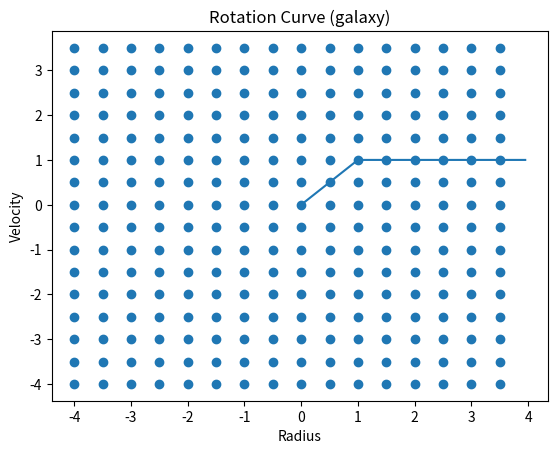

Here is the Python script that generated this plot: (Note: this script raises an exception after producing the figure.)
%matplotlib inline
import matplotlib.pyplot as plt

import numpy as np
import math

def velocity(radius, model='galaxy'):
    """describe the streaming velocity as function of radius in or around an object
    such as a star or a galaxy.  We usually define the velocity to be 1 at a radius of 1.
    """
    if model == 'star':
        # A star has a keplerian rotation curve. The planets around our sun obey this law.
        if radius == 0.0:
            return 0.0
        else:
            return 1.0/np.sqrt(radius)
    elif model == 'galaxy':
        # Most disk galaxies have a flat rotation curve with a linear slope in the center.
        if radius > 1.0:
            # flat rotation curve outside radius 1.0
            return 1.0
        else:
            # solid body inside radius 1.0, linearly rising rotation curve
            return radius
    elif model == 'plummer':
        # A plummer sphere was an early 1900s description of clusters, and is also not
        # a bad description for the inner portions of a galaxy. You can also view it
        # as a hybrid and softened version of the 'star' and 'galaxy' described above.
        # Note: not quite 1 at 1 yet
        # return  radius / (1+radius*radius)**0.75
        return radius / (0.5+0.5*radius*radius)**0.75
    else:
        return 0.0
        

#model = 'star'
model = 'galaxy'
#model = 'plummer'
rad = np.arange(0.0,4.0,0.05)
vel = np.zeros(len(rad))                   #    this also works: vel = rad * 0.0
for i in range(len(rad)):
    vel[i] = velocity(rad[i],model)
print("First, peak and Last value:",vel[0],vel.max(),vel[-1])

plt.plot(rad,vel)
plt.xlabel("Radius")
plt.ylabel("Velocity")
plt.title("Rotation Curve (%s)" % model);

# set the inclination of the disk with the line of sight 
inc = 60                                      #  (0 means face-on, 90 means edge-on)
#                                                 some helper variables
cosi = math.cos(inc*math.pi/180.0)        
sini = math.sin(inc*math.pi/180.0)
#                                    radius of the disk, and steps in radius
r0 = 4.0
dr = 0.1

dr = 0.5
x = np.arange(-r0,r0,dr)
y = np.arange(-r0,r0,dr)
xx,yy = np.meshgrid(x,y)                  # helper variables for interpolations
rr = np.sqrt(xx*xx+(yy/cosi)**2)          # radius in the galactic plane
if r0/dr < 20:
    # only plot if you picked a small grid
    plt.scatter(xx,yy)
else:
    print("not plotting too many gridpoints/dimension",r0/dr)
print("Grid from -%g to %g in steps of %g" % (r0,r0,dr))

def velocity2d(rad2d, model):
    """ convenient helper function to take a 2d array of radii
        and return the same-shaped velocities
    """
    (ny,nx) = rad2d.shape
    vel2d = rad2d.copy()         # could also do np.zeros(nx*ny).reshape(ny,nx)
    for y in range(ny):
        for x in range(nx):
            vel2d[y,x] = velocity(rad2d[y,x],model)
    return vel2d

vv = velocity2d(rr,model)
vvmasked = np.ma.masked_where(rr>r0,vv)
#vvmasked = vv
vobs = vvmasked * xx / rr * sini
print("V_max:",vobs.max())


vmax = 1
vmax = vobs.max()
if vmax > 0:
    plt.imshow(vobs,origin=['Lower'],vmin=-vmax, vmax=vmax)
    #plt.matshow(vobs,origin=['Lower'],vmin=-vmax, vmax=vmax)
else:
    plt.imshow(vobs,origin=['Lower'])
plt.xlabel("Xobs")
plt.ylabel("Yobs")
plt.title("Vobs")
plt.colorbar()

# get random points along a regular series of circles, which describes the model
# we assume the gas is streaming along those circles
radii = np.arange(0.0,r0,dr)
xobs = np.arange(0)
yobs = np.arange(0)
vobs = np.arange(0)
for r in radii:
    vrot = velocity(r,model)
    phi = np.random.random(45)*2*math.pi
    # orbit properties we need
    x  = r*np.cos(phi)
    y  = r*np.sin(phi)
    v  = vrot*np.cos(phi)
    # project
    xobs  = np.append(xobs,x)
    yobs  = np.append(yobs,y*cosi)
    vobs  = np.append(vobs,v*sini)

plt.scatter(xobs,yobs,c=vobs)
plt.xlabel("Xobs")
plt.ylabel("Yobs")
plt.title("color: Vobs")
plt.colorbar()

plt.scatter(xobs,vobs,c=yobs)
plt.xlabel("Xobs")
plt.ylabel("Vobs")
plt.title("color: Yobs")
plt.colorbar()

import scipy.interpolate

f = scipy.interpolate.interp2d(xobs,yobs,vobs,fill_value=0.0,kind='cubic')
xgrid = np.arange(-4.0,4.0,0.1)
ygrid = np.arange(-4.0,4.0,0.1)
zz = f(xgrid,ygrid)
print(zz.shape)
print(len(xobs))
plt.imshow(zz,origin=['Lower'],vmin=-0.5,vmax=0.5)
plt.colorbar()
# so ... this is not working yet

